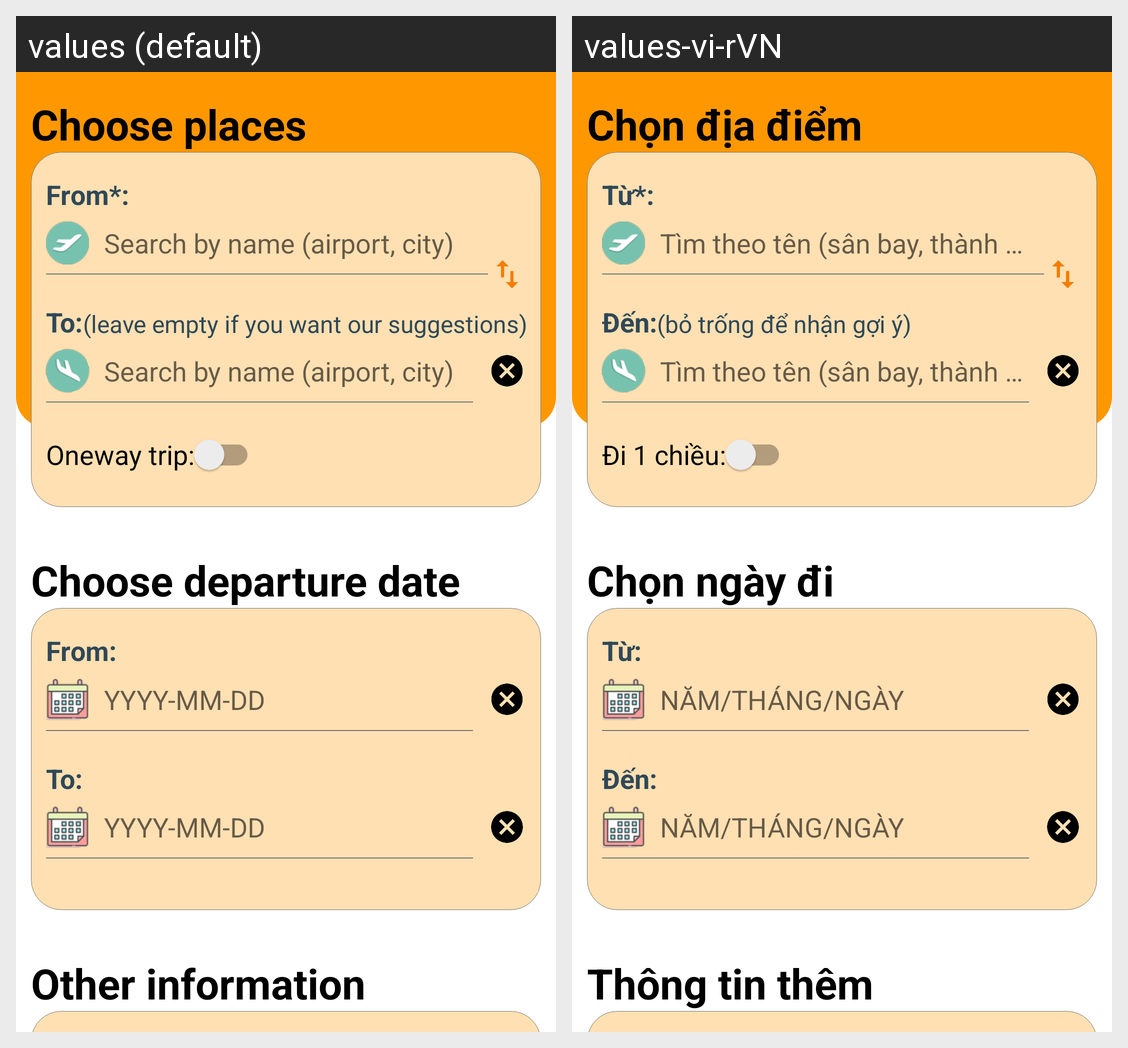

Translations of the strings shown on this Android screen, per locale in the grid:
Android screen res/layout/fragment_home.xml rendered under 2 locales, left to right: values (default), values-vi-rVN. Device: Nexus 5 (rendered at 1080×1920; each locale shown at half size, 540×960, under a caption strip naming it); theme Theme.FindFlight.
Strings drawn on this screen, with the default value and each locale's value (text and hints the layout hard-codes, and strings that could not be matched under every locale, appear in the picture but are not listed):

text_choose_place
  values: Choose places
  values-vi-rVN: Chọn địa điểm

text_from_required
  values: From*:
  values-vi-rVN: Từ*:

title_search
  values: Search by name (airport, city)
  values-vi-rVN: Tìm theo tên (sân bay, thành phố)

text_to
  values: To:
  values-vi-rVN: Đến:

text_leave_empty
  values: (leave empty if you want our suggestions)
  values-vi-rVN: (bỏ trống để nhận gợi ý)

text_oneway
  values: Oneway trip:
  values-vi-rVN: Đi 1 chiều:

text_choose_departure_date
  values: Choose departure date
  values-vi-rVN: Chọn ngày đi

text_from
  values: From:
  values-vi-rVN: Từ:

title_choose_date
  values: YYYY-MM-DD
  values-vi-rVN: NĂM/THÁNG/NGÀY

text_other_info
  values: Other information
  values-vi-rVN: Thông tin thêm
